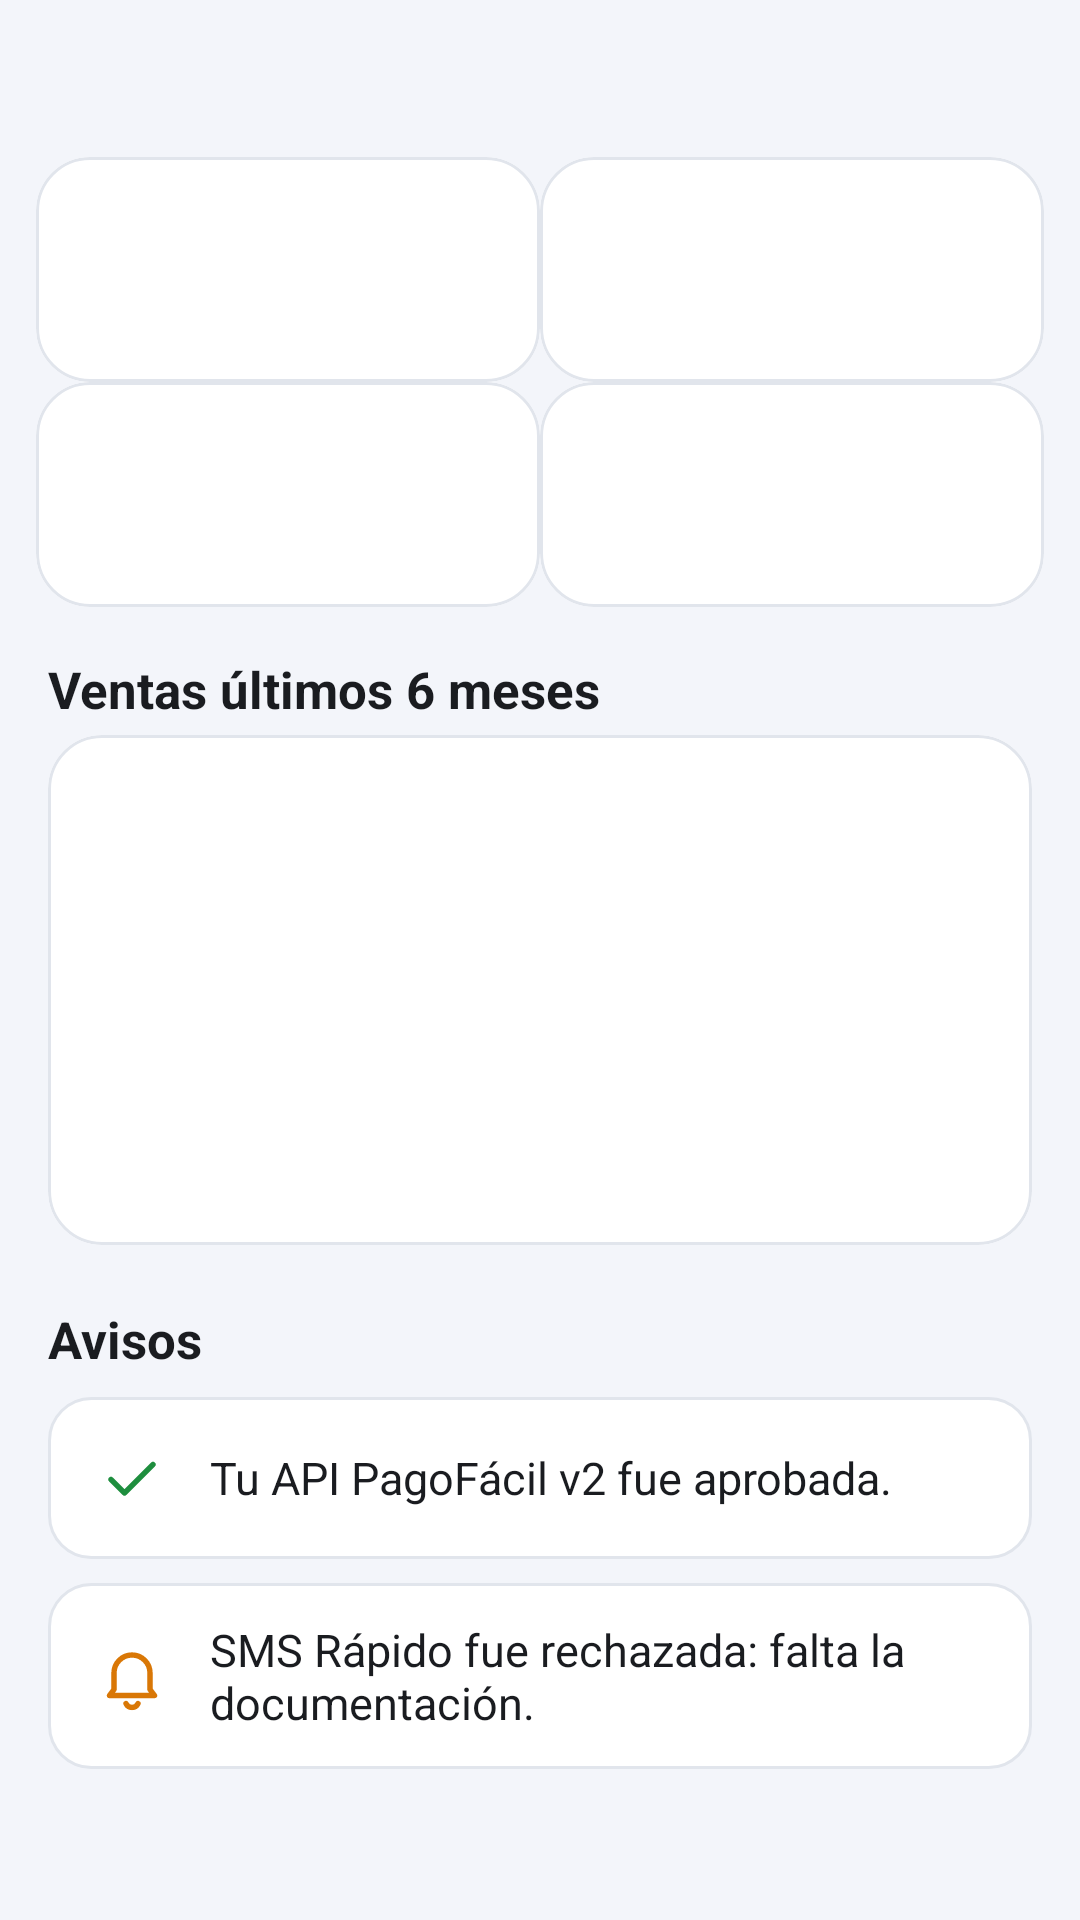

The Android layout XML behind this screen, and the referenced resources:
<!-- AndroidManifest.xml: application theme Theme.ConectAPI -->
<!-- res/layout/fragment_panel_vendedor.xml -->
<?xml version="1.0" encoding="utf-8"?>
<ScrollView xmlns:android="http://schemas.android.com/apk/res/android"
    xmlns:app="http://schemas.android.com/apk/res-auto"
    android:layout_width="match_parent"
    android:layout_height="match_parent">

    <LinearLayout
        android:layout_width="match_parent"
        android:layout_height="wrap_content"
        android:orientation="vertical"
        android:padding="@dimen/margen_medio">

        <TextView
            android:id="@+id/txtSaludo"
            style="@style/Texto.Titulo"
            android:layout_width="wrap_content"
            android:layout_height="wrap_content"
            android:layout_marginStart="4dp" />

        <LinearLayout
            android:layout_width="match_parent"
            android:layout_height="wrap_content"
            android:layout_marginTop="@dimen/margen_pequeno"
            android:orientation="horizontal">

            <include
                android:id="@+id/metrica1"
                layout="@layout/tarjeta_metrica"
                android:layout_width="0dp"
                android:layout_height="wrap_content"
                android:layout_weight="1" />

            <include
                android:id="@+id/metrica2"
                layout="@layout/tarjeta_metrica"
                android:layout_width="0dp"
                android:layout_height="wrap_content"
                android:layout_weight="1" />
        </LinearLayout>
        <LinearLayout
            android:layout_width="match_parent"
            android:layout_height="wrap_content"
            android:orientation="horizontal">

            <include
                android:id="@+id/metrica3"
                layout="@layout/tarjeta_metrica"
                android:layout_width="0dp"
                android:layout_height="wrap_content"
                android:layout_weight="1" />

            <include
                android:id="@+id/metrica4"
                layout="@layout/tarjeta_metrica"
                android:layout_width="0dp"
                android:layout_height="wrap_content"
                android:layout_weight="1" />
        </LinearLayout>
        <TextView
            style="@style/Texto.Subtitulo"
            android:layout_width="wrap_content"
            android:layout_height="wrap_content"
            android:layout_marginStart="4dp"
            android:layout_marginTop="@dimen/margen"
            android:text="@string/ventas_ultimos_6_meses" />

        <com.google.android.material.card.MaterialCardView
            style="@style/Tarjeta"
            android:layout_width="match_parent"
            android:layout_height="wrap_content"
            android:layout_margin="4dp">

            
            <LinearLayout
                android:id="@+id/grafica"
                android:layout_width="match_parent"
                android:layout_height="170dp"
                android:orientation="horizontal"
                android:padding="@dimen/margen" />
        </com.google.android.material.card.MaterialCardView>

        <TextView
            style="@style/Texto.Subtitulo"
            android:layout_width="wrap_content"
            android:layout_height="wrap_content"
            android:layout_marginStart="4dp"
            android:layout_marginTop="@dimen/margen"
            android:text="@string/avisos" />

        <TextView
            style="@style/OpcionPerfil"
            android:layout_marginHorizontal="4dp"
            android:paddingVertical="12dp"
            android:text="@string/tu_api_pagofacil_v2_fue"
            app:drawableStartCompat="@drawable/ic_check"
            app:drawableTint="@color/verde" />

        <TextView
            style="@style/OpcionPerfil"
            android:layout_marginHorizontal="4dp"
            android:paddingVertical="12dp"
            android:text="@string/sms_rapido_fue_rechazada_falta"
            app:drawableStartCompat="@drawable/ic_campana"
            app:drawableTint="@color/naranja" />
    </LinearLayout>
</ScrollView>
<!-- res/layout/tarjeta_metrica.xml (included above) -->
<?xml version="1.0" encoding="utf-8"?>
<com.google.android.material.card.MaterialCardView xmlns:android="http://schemas.android.com/apk/res/android"
    style="@style/Tarjeta"
    android:layout_width="match_parent"
    android:layout_height="wrap_content"
    android:layout_margin="4dp">

    <LinearLayout
        android:layout_width="match_parent"
        android:layout_height="wrap_content"
        android:orientation="vertical"
        android:padding="14dp">

        <TextView
            android:id="@+id/txtEtiqueta"
            style="@style/Texto.Suave"
            android:layout_width="wrap_content"
            android:layout_height="wrap_content" />

        <TextView
            android:id="@+id/txtValor"
            style="@style/Texto.Numero"
            android:layout_width="wrap_content"
            android:layout_height="wrap_content" />
    </LinearLayout>
</com.google.android.material.card.MaterialCardView>
<!-- resources referenced by this layout -->
<resources>
  <color name="naranja">#D97706</color>
  <color name="verde">#1E8E3E</color>
  <dimen name="margen">16dp</dimen>
  <dimen name="margen_medio">12dp</dimen>
  <dimen name="margen_pequeno">8dp</dimen>
  <!-- drawable ic_check (drawable) -->
  <?xml version="1.0" encoding="utf-8"?>
  <vector xmlns:android="http://schemas.android.com/apk/res/android"
      android:width="24dp"
      android:height="24dp"
      android:viewportWidth="24"
      android:viewportHeight="24"
      android:tint="?attr/colorControlNormal">
      <path
          android:pathData="M5,12.5l4.5,4.5L19,7.5"
          android:strokeColor="#FFFFFF"
          android:strokeWidth="1.8"
          android:strokeLineCap="round"
          android:strokeLineJoin="round" />
  </vector>
  <string name="avisos">Avisos</string>
  <string name="sms_rapido_fue_rechazada_falta">SMS Rápido fue rechazada: falta la documentación.</string>
  <string name="tu_api_pagofacil_v2_fue">Tu API PagoFácil v2 fue aprobada.</string>
  <string name="ventas_ultimos_6_meses">Ventas últimos 6 meses</string>
  <style name="Tarjeta" parent="Widget.Material3.CardView.Outlined">
          <item name="cardCornerRadius">@dimen/radio_tarjeta</item>
          <item name="cardElevation">0dp</item>
          <item name="cardBackgroundColor">@color/superficie</item>
          <item name="strokeColor">@color/borde</item>
          <item name="strokeWidth">1dp</item>
      </style>
  <style name="Texto.Numero">
          <item name="android:textSize">22sp</item>
          <item name="android:textStyle">bold</item>
      </style>
  <style name="Texto.Suave">
          <item name="android:textColor">@color/texto_suave</item>
          <item name="android:textSize">13sp</item>
      </style>
  <style name="Texto.Subtitulo">
          <item name="android:textSize">17sp</item>
          <item name="android:textStyle">bold</item>
      </style>
  <style name="Texto.Titulo">
          <item name="android:textSize">24sp</item>
          <item name="android:textStyle">bold</item>
          <item name="android:letterSpacing">-0.01</item>
      </style>
  <!-- drawable bg_opcion (drawable) -->
  <?xml version="1.0" encoding="utf-8"?>
  <ripple xmlns:android="http://schemas.android.com/apk/res/android" android:color="@color/borde">
      <item>
          <shape android:shape="rectangle">
              <solid android:color="@color/superficie" />
              <stroke android:width="1dp" android:color="@color/borde" />
              <corners android:radius="14dp" />
          </shape>
      </item>
  </ripple>
  <color name="texto">#1A1C20</color>
  <dimen name="radio_tarjeta">18dp</dimen>
  <color name="superficie">#FFFFFF</color>
  <color name="borde">#E1E5EC</color>
  <color name="texto_suave">#6B7280</color>
  <color name="azul">#0A6CFF</color>
  <color name="blanco">#FFFFFF</color>
  <color name="azul_claro">#E3EEFF</color>
  <color name="azul_oscuro">#0747B6</color>
  <color name="morado">#6366F1</color>
  <color name="fondo">#F3F5FA</color>
  <color name="rojo">#DC2626</color>
  <style name="ChipFiltro" parent="Widget.Material3.Chip.Filter">
          <item name="chipBackgroundColor">@color/selector_chip_fondo</item>
          <item name="android:textColor">@color/selector_chip_texto</item>
          <item name="chipStrokeWidth">0dp</item>
          <item name="chipCornerRadius">20dp</item>
          <item name="checkedIconVisible">false</item>
      </style>
</resources>
